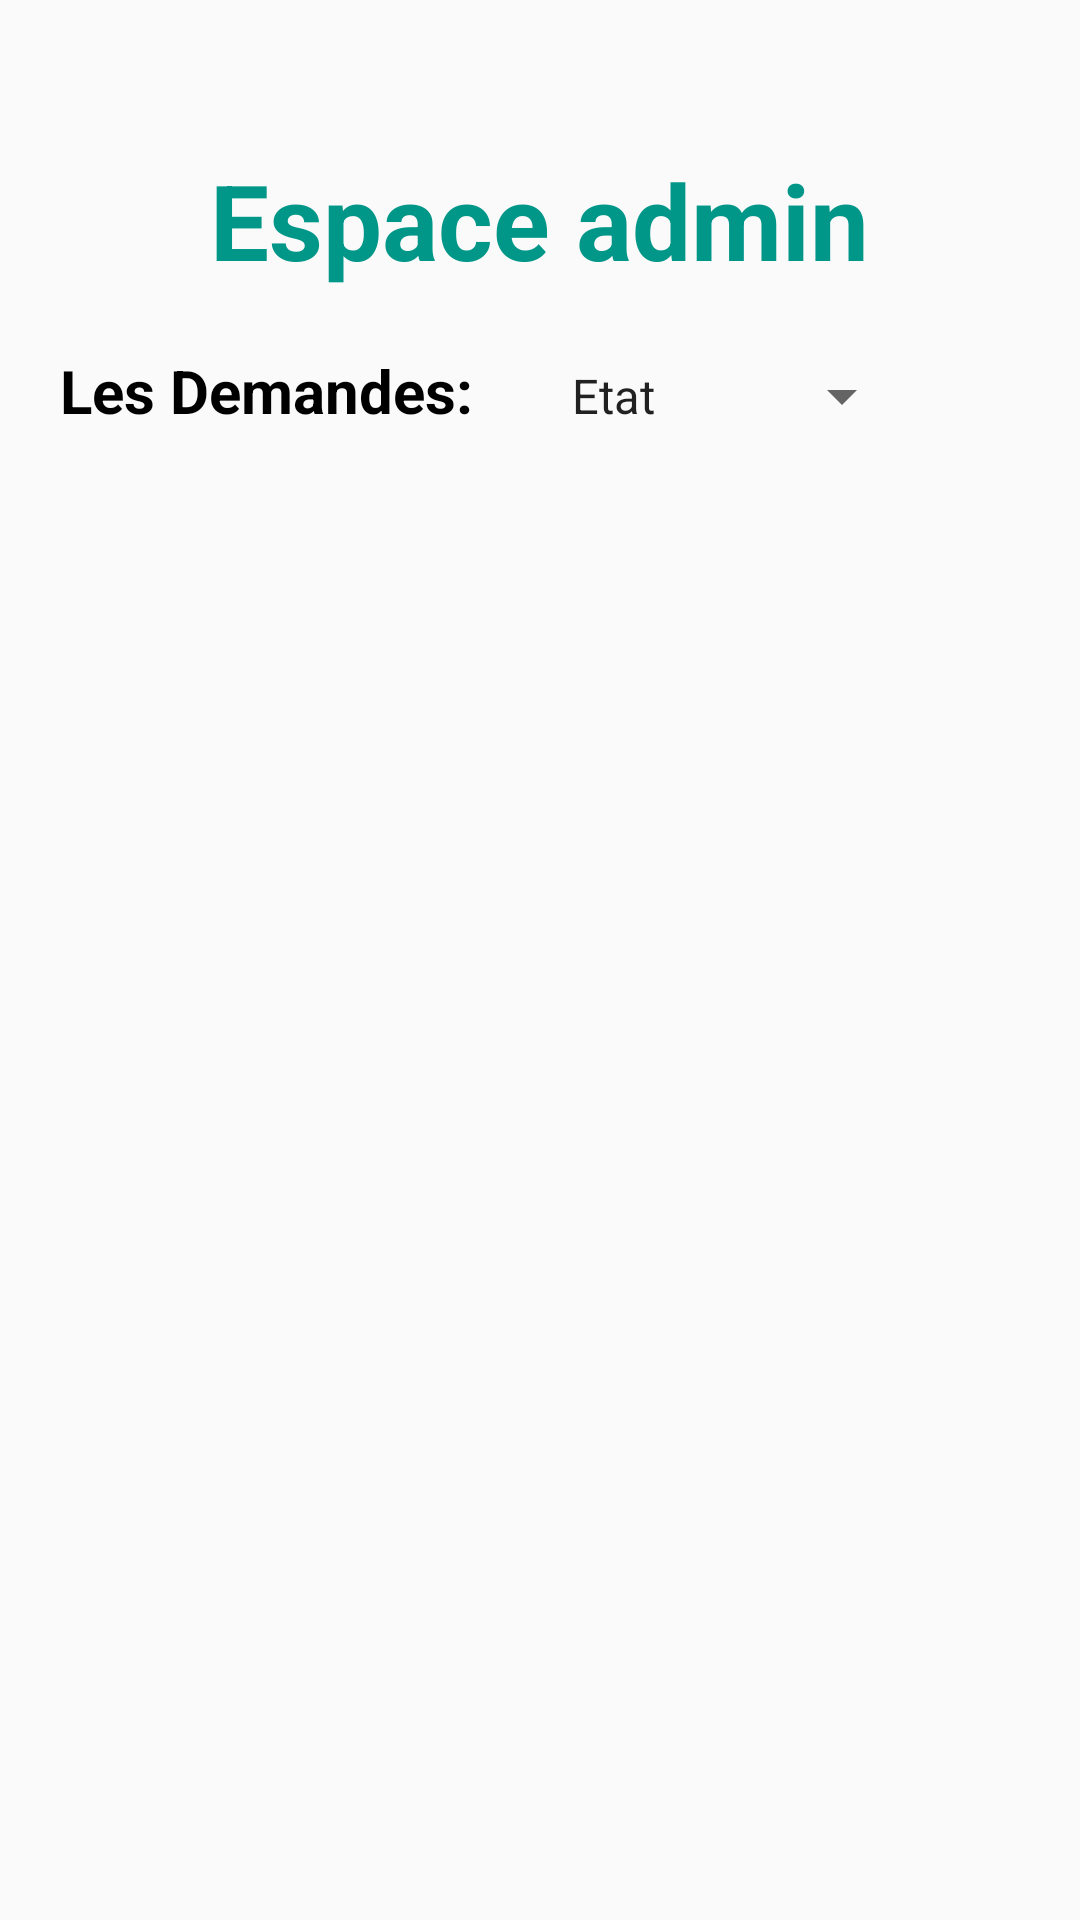

Produce the Android XML layout that renders to this screen, including the resource entries it uses.
<!-- AndroidManifest.xml: application theme Theme.GestiondeConges -->
<!-- res/layout/activity_admin_page.xml -->
<?xml version="1.0" encoding="utf-8"?>
<LinearLayout xmlns:android="http://schemas.android.com/apk/res/android"
    xmlns:app="http://schemas.android.com/apk/res-auto"
    xmlns:tools="http://schemas.android.com/tools"
    android:layout_width="match_parent"
    android:layout_height="match_parent"
    android:orientation="vertical"
    tools:context=".MainActivity"
    android:background="@drawable/background_design">

    <LinearLayout
        android:layout_width="match_parent"
        android:layout_height="50dp"
        android:orientation="horizontal">
        <View
            android:id="@+id/exit"
            android:layout_width="35dp"
            android:layout_height="35dp"
            android:layout_gravity="center"
            android:background="@drawable/close"
            android:layout_marginLeft="10dp"/>


    </LinearLayout>
    <TextView
        android:layout_width="wrap_content"
        android:layout_height="wrap_content"
        android:layout_gravity="center_horizontal"
        android:text="Espace admin"
        android:textSize="35sp"
        android:textStyle="bold"
        android:textColor="#009688"
        />


    <LinearLayout
        android:layout_width="wrap_content"
        android:layout_height="wrap_content"
        android:orientation="horizontal"
        android:layout_marginLeft="20dp"
        android:layout_marginTop="20dp">

        <TextView
            android:layout_width="wrap_content"
            android:layout_height="wrap_content"
            android:text="Les Demandes:"
            android:textSize="20dp"
            android:textStyle="bold"
            android:textColor="@color/black"/>

        <Spinner
            android:id="@+id/etat"
            android:layout_width="wrap_content"
            android:layout_height="wrap_content"
            android:layout_marginLeft="25dp"
            android:entries="@array/etat_array"
            android:prompt="@string/etat_hint"/>

    </LinearLayout>

    <ListView
        android:id="@+id/listView"
        android:layout_width="match_parent"
        android:layout_height="wrap_content"
        android:background="@drawable/shadow"
        android:layout_marginTop="20dp" />

    <ScrollView
        android:layout_width="match_parent"
        android:layout_height="0dp"
        android:layout_weight="1">

        <LinearLayout
            android:layout_width="match_parent"
            android:layout_height="wrap_content"
            android:orientation="vertical">

            <FrameLayout
                android:id="@+id/fragment_container"
                android:layout_width="match_parent"
                android:layout_height="wrap_content" />

        </LinearLayout>
    </ScrollView>



</LinearLayout>
<!-- resources referenced by this layout -->
<resources>
  <string-array name="etat_array">
          <item>Etat</item>
          <item>En cour</item>
          <item>Accepté</item>
          <item>Refusé</item>
      </string-array>
  <color name="black">#FF000000</color>
  <!-- drawable background_design (drawable) -->
  <layer-list xmlns:android="http://schemas.android.com/apk/res/android">
      
  
      <item>
          <bitmap
              android:src="@drawable/backg"
              android:gravity="center" />
      </item>
  
      
      <item>
          <shape android:shape="rectangle">
              <solid android:color="#6D857C7C" /> 
          </shape>
      </item>
  
  
  </layer-list>
  <!-- drawable shadow (drawable) -->
  <shape xmlns:android="http://schemas.android.com/apk/res/android"
      android:shape="rectangle">
  
      <gradient
          android:startColor="#01283A"
          android:endColor="#E3F4FA"
          android:angle="90" />
      <corners android:radius="8dp"/>
  </shape>
  <string name="etat_hint">Etat</string>
  <style name="Theme.GestiondeConges" parent="Base.Theme.GestiondeConges" />
  <style name="Base.Theme.GestiondeConges" parent="Theme.AppCompat.Light.NoActionBar">
          
          
      </style>
</resources>
